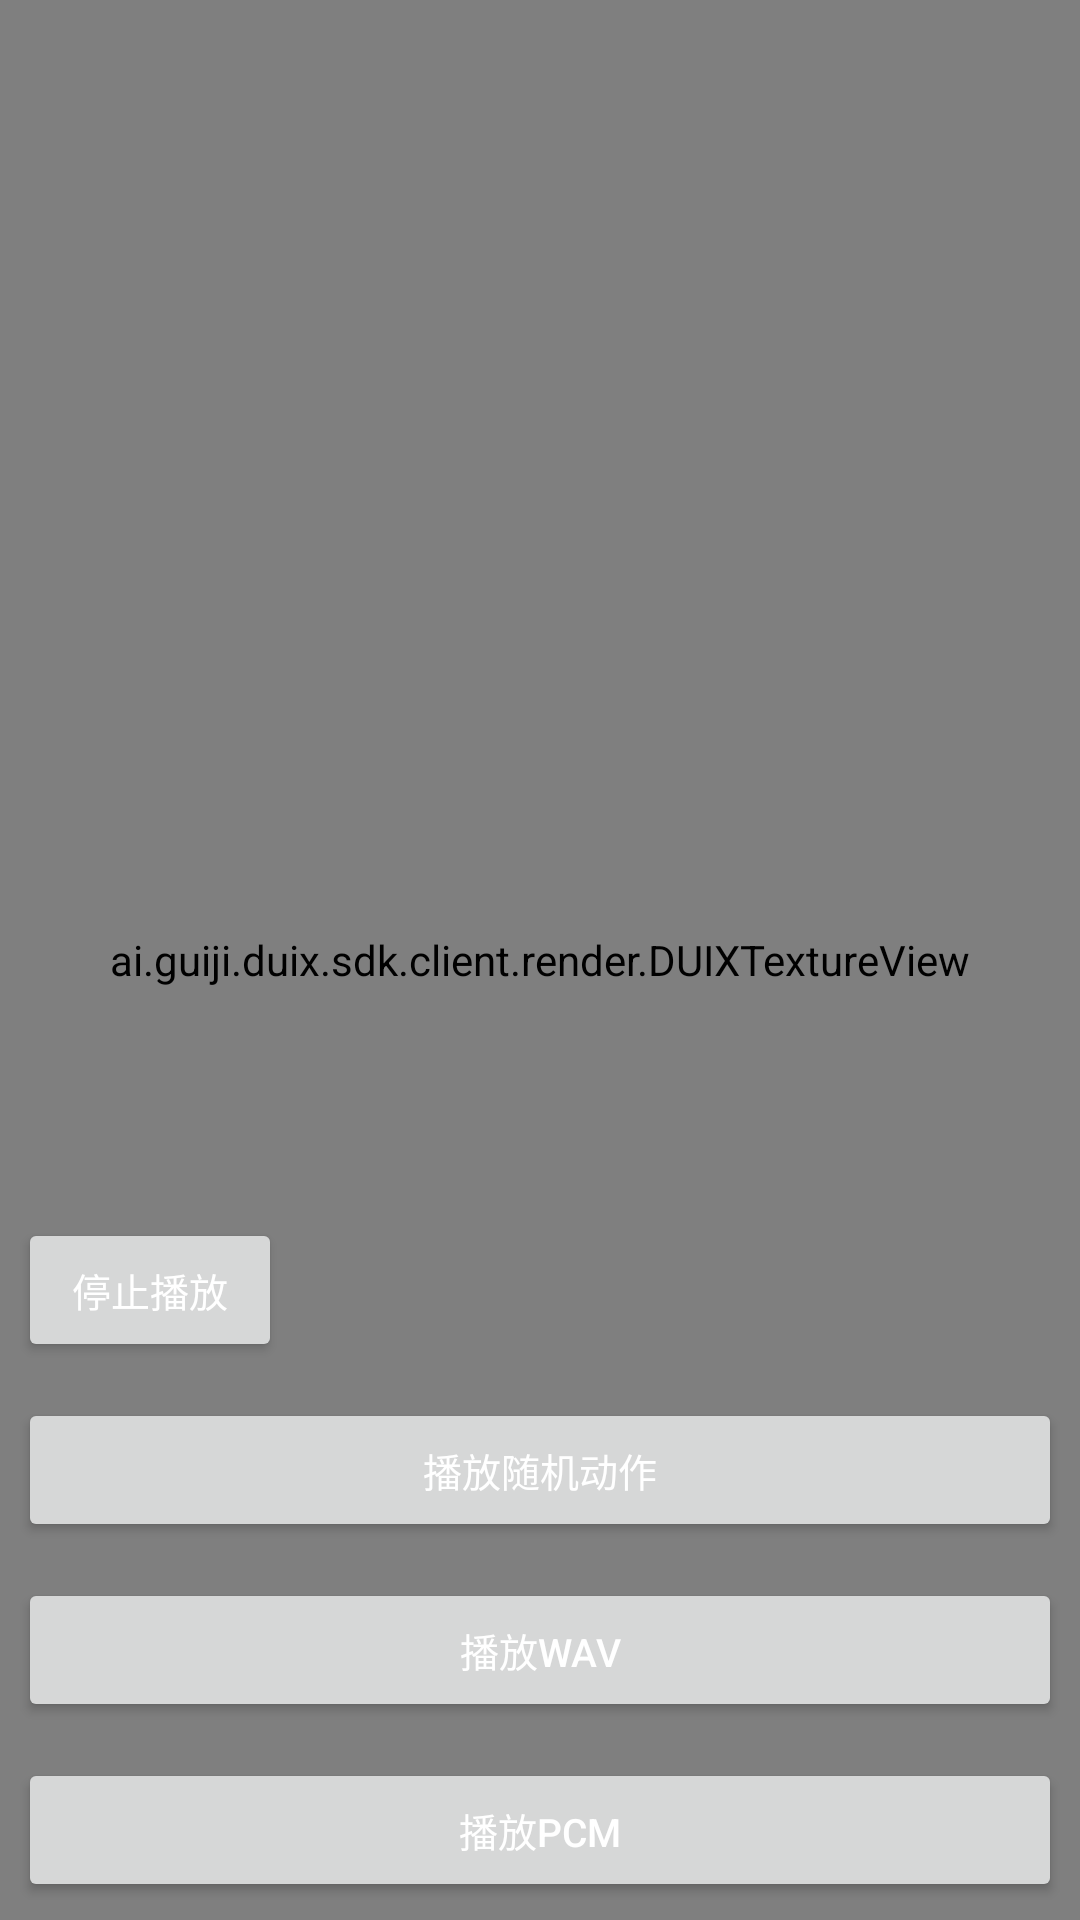

Write the Android layout XML for this screen, with the resource values it uses.
<!-- AndroidManifest.xml: application theme Theme.Mandroid -->
<!-- res/layout/activity_ai_human.xml -->
<?xml version="1.0" encoding="utf-8"?>
<RelativeLayout xmlns:android="http://schemas.android.com/apk/res/android"
    xmlns:app="http://schemas.android.com/apk/res-auto"
    xmlns:tools="http://schemas.android.com/tools"
    android:layout_width="match_parent"
    android:layout_height="match_parent"
    android:background="@color/transparent_gray"
    android:fitsSystemWindows="true"
    tools:context=".AiHumanActivity">








    <ai.guiji.duix.sdk.client.render.DUIXTextureView
        android:id="@+id/glTextureView"
        android:layout_width="match_parent"
        android:layout_height="match_parent" />

    <Button
        android:id="@+id/btnPlayPCM"
        android:layout_width="match_parent"
        android:layout_height="wrap_content"
        android:layout_alignParentBottom="true"
        android:layout_margin="6dp"
        android:text="播放pcm"
        android:textColor="@color/white"
        android:textSize="13sp" />

    <Button
        android:id="@+id/btnPlayWAV"
        android:layout_width="match_parent"
        android:layout_height="wrap_content"
        android:layout_above="@+id/btnPlayPCM"
        android:layout_margin="6dp"
        android:text="播放wav"
        android:textColor="@color/white"
        android:textSize="13sp" />

    <Button
        android:id="@+id/btnRandomMotion"
        android:layout_width="match_parent"
        android:layout_height="wrap_content"
        android:layout_above="@+id/btnPlayWAV"
        android:layout_margin="6dp"
        android:text="播放随机动作"
        android:textColor="@color/white"
        android:textSize="13sp" />

    <Button
        android:id="@+id/btnStopPlay"
        android:layout_width="wrap_content"
        android:layout_height="wrap_content"
        android:layout_above="@+id/btnRandomMotion"
        android:layout_margin="6dp"
        android:paddingHorizontal="6dp"
        android:text="停止播放"
        android:textColor="@color/white"
        android:textSize="13sp" />
</RelativeLayout>
<!-- resources referenced by this layout -->
<resources>
  <color name="transparent_gray">#CC000000</color>
  <color name="white">#FFFFFFFF</color>
  <style name="Theme.Mandroid" parent="Base.Theme.Mandroid" />
  <style name="Base.Theme.Mandroid" parent="Theme.AppCompat.Light.NoActionBar">
          
          
      </style>
</resources>
